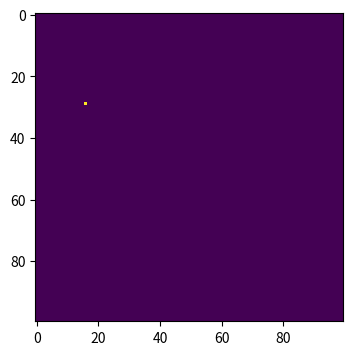

This chart was generated by the following Python code: (Note: this script raises an exception after producing the figure.)
# -*- coding: utf-8 -*-
"""
Created on Wed May  8 09:01:03 2019

[redacted]
"""
import numpy as np
import matplotlib.pyplot as plt
from collections import Counter
population=np.zeros((100,100))
beta=0.3
gamma=0.05
outbreak=np.random.choice(range(100),2)
population [outbreak[0], outbreak[1]] = 1
max=0
n=100
m=n
population_recent=population
for i in range(0,n):
        pop=population
        pop=[x for x in pop.flatten()] 
        population_1=Counter(pop)
        num1=int(population_1[1])
        num0=int(population_1[0])
        num2=int(population_1[2])       
        b=beta
        se=0
        population_recent = np.insert(population,100, values=[[0]*100], axis=0)
        population_recent = np.insert(population_recent,100, values=[[0]*101], axis=1)
        if i==0 or i==10 or i==50:
            plt.figure(figsize = (6,4) , dpi =150)
            plt.imshow (population,cmap='viridis',interpolation='nearest')
            plt.savefig( "figure" + str(i), type="png")
        for sep in population:
            for p in range(0, len(sep)): 
                if population[se,p]==0 and se==0 and p==0 and (population_recent[se,p+1]==1 or population_recent[se+1,p]==1 or population_recent[se+1,p+1]==1):
                    population[se,p]=np.random.choice(a=2,size=1,p=[1-b,b])[0]
                elif population[se,p]==0 and se==0 and p>0 and ( population_recent[se,p-1]==1 or population_recent[se,p+1]==1 or population_recent[se+1,p-1]==1 or population_recent[se+1,p]==1 or population_recent[se+1,p+1]==1):
                    population[se,p]=np.random.choice(a=2,size=1,p=[1-b,b])[0]
                elif population[se,p]==0 and se>0 and p==0 and ( population_recent[se-1,p]==1 or population_recent[se-1,p+1]==1 or population_recent[se,p+1]==1 or population_recent[se+1,p]==1 or population_recent[se+1,p+1]==1):
                    population[se,p]=np.random.choice(a=2,size=1,p=[1-b,b])[0]
                elif population[se,p]==0 and se>0 and p>0 and (population_recent[se-1,p-1]==1 or population_recent[se-1,p]==1 or population_recent[se-1,p+1]==1 or population_recent[se,p-1]==1 or population_recent[se,p+1]==1 or population_recent[se+1,p-1]==1 or population_recent[se+1,p]==1 or population_recent[se+1,p+1]==1):
                    population[se,p]=np.random.choice(a=2,size=1,p=[1-b,b])[0]
                elif population[se,p]==1:
                     population[se,p]=np.random.choice(a=3,size=1,p=[0,1-gamma,gamma])[0]
            se=se+1
        if max<int(num1):
            max=int(num1)
        population_recent=population
print(num1,max)
plt.figure(figsize = (6,4) , dpi =150)
plt.imshow (population,cmap='viridis',interpolation='nearest')
plt.savefig( "figure" + str(n), type="png")

